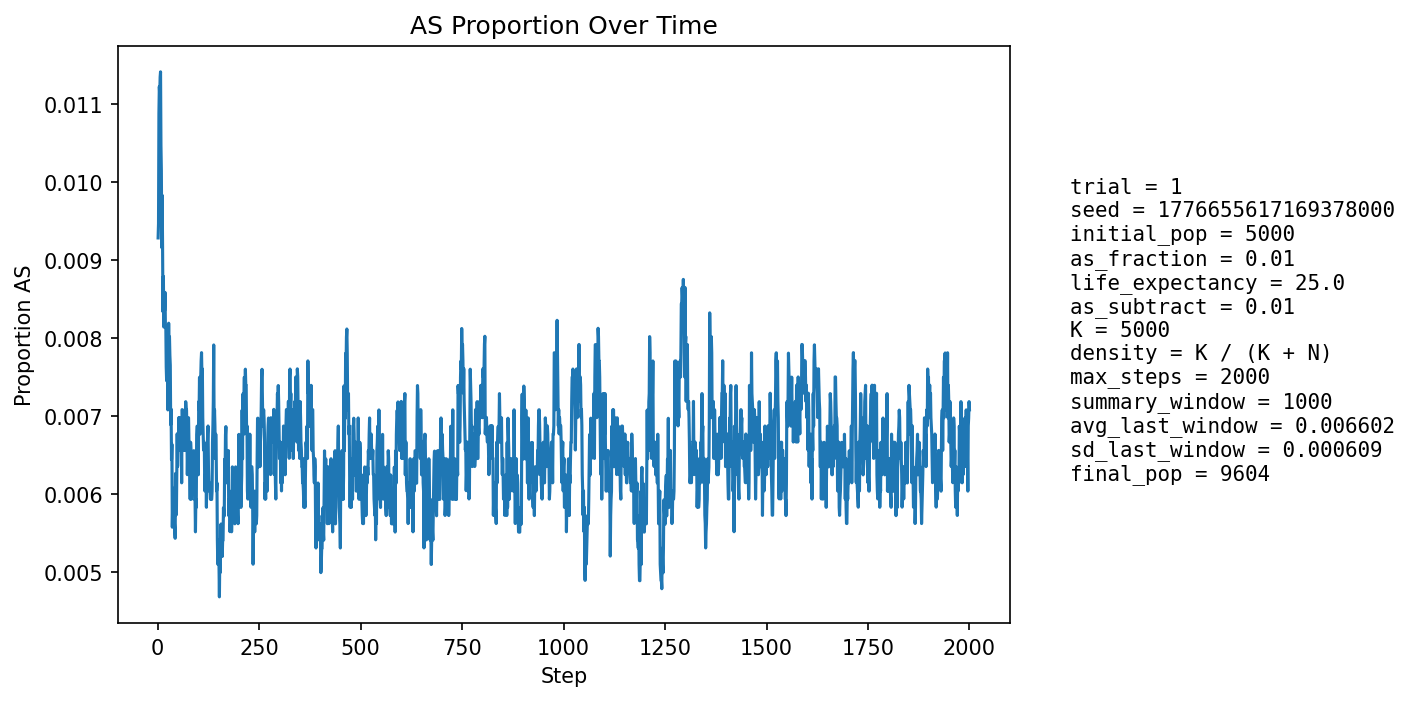

Data behind this chart, as committed beside it:
step, population_size, births, newborn_AA, newborn_AS, newborn_SS, prop_newborn_AA, prop_newborn_AS, prop_newborn_SS, prop_repro_AA, prop_repro_AS, prop_AS_population
1, 5387, 1278, 1270, 8, 0, 0.9937, 0.00626, 0.0, 0.9918, 0.008216, 0.009282
2, 5599, 1246, 1239, 7, 0, 0.9944, 0.005618, 0.0, 0.9907, 0.009274, 0.009466
3, 5792, 1236, 1222, 14, 0, 0.9887, 0.01133, 0.0, 0.9897, 0.01031, 0.01088
4, 5971, 1233, 1218, 15, 0, 0.9878, 0.01217, 0.0, 0.9876, 0.0124, 0.01122
5, 6205, 1304, 1290, 14, 0, 0.9893, 0.01074, 0.0, 0.9885, 0.01153, 0.01112
6, 6436, 1350, 1333, 17, 0, 0.9874, 0.01259, 0.0, 0.9894, 0.01058, 0.01134
7, 6661, 1384, 1367, 17, 0, 0.9877, 0.01228, 0.0, 0.9896, 0.01043, 0.01141
8, 6878, 1409, 1399, 10, 0, 0.9929, 0.007097, 0.0, 0.9894, 0.01065, 0.01047
9, 7098, 1443, 1430, 13, 0, 0.991, 0.009009, 0.0, 0.9895, 0.0105, 0.01014
10, 7316, 1478, 1468, 10, 0, 0.9932, 0.006766, 0.0, 0.9897, 0.01035, 0.009158
11, 7530, 1510, 1490, 20, 0, 0.9868, 0.01325, 0.0, 0.9898, 0.01022, 0.009827
12, 7739, 1539, 1526, 13, 0, 0.9916, 0.008447, 0.0, 0.9909, 0.009077, 0.009174
13, 7917, 1543, 1534, 9, 0, 0.9942, 0.005833, 0.0, 0.9911, 0.008904, 0.008336
14, 8078, 1556, 1539, 17, 0, 0.9891, 0.01093, 0.0, 0.9918, 0.008207, 0.008789
15, 8231, 1576, 1566, 10, 0, 0.9937, 0.006345, 0.0, 0.9913, 0.008734, 0.00814
16, 8376, 1597, 1584, 13, 0, 0.9919, 0.00814, 0.0, 0.9917, 0.008284, 0.008357
17, 8503, 1611, 1596, 15, 0, 0.9907, 0.009311, 0.0, 0.9919, 0.008123, 0.00835
18, 8621, 1622, 1604, 18, 0, 0.9889, 0.0111, 0.0, 0.9916, 0.008446, 0.008584
19, 8729, 1632, 1621, 11, 0, 0.9933, 0.00674, 0.0, 0.9924, 0.007646, 0.008134
20, 8825, 1642, 1628, 14, 0, 0.9915, 0.008526, 0.0, 0.9922, 0.007762, 0.008159
21, 8913, 1651, 1640, 11, 0, 0.9933, 0.006663, 0.0, 0.9921, 0.007886, 0.007629
22, 8992, 1657, 1645, 12, 0, 0.9928, 0.007242, 0.0, 0.992, 0.008023, 0.007451
23, 9062, 1663, 1647, 16, 0, 0.9904, 0.009621, 0.0, 0.9925, 0.007519, 0.007835
24, 9125, 1669, 1654, 15, 0, 0.991, 0.008987, 0.0, 0.9923, 0.007671, 0.007671
25, 9183, 1674, 1666, 8, 0, 0.9952, 0.004779, 0.0, 0.993, 0.006978, 0.007078
26, 9234, 1680, 1662, 18, 0, 0.9893, 0.01071, 0.0, 0.9931, 0.006925, 0.007906
27, 9281, 1684, 1667, 17, 0, 0.9899, 0.0101, 0.0, 0.9927, 0.007301, 0.008189
28, 9318, 1687, 1674, 13, 0, 0.9923, 0.007706, 0.0, 0.9923, 0.007678, 0.007942
29, 9356, 1690, 1675, 15, 0, 0.9911, 0.008876, 0.0, 0.9928, 0.007231, 0.008016
30, 9385, 1693, 1679, 14, 0, 0.9917, 0.008269, 0.0, 0.9924, 0.007612, 0.007778
31, 9412, 1694, 1681, 13, 0, 0.9923, 0.007674, 0.0, 0.9924, 0.00759, 0.00765
32, 9435, 1697, 1691, 6, 0, 0.9965, 0.003536, 0.0, 0.9926, 0.00736, 0.006889
33, 9452, 1698, 1684, 14, 0, 0.9918, 0.008245, 0.0, 0.9922, 0.00775, 0.007088
34, 9471, 1700, 1692, 8, 0, 0.9953, 0.004706, 0.0, 0.9925, 0.007531, 0.006441
35, 9491, 1701, 1689, 12, 0, 0.9929, 0.007055, 0.0, 0.9929, 0.007109, 0.006638
36, 9506, 1703, 1701, 2, 0, 0.9988, 0.001174, 0.0, 0.9935, 0.006483, 0.005575
37, 9516, 1703, 1692, 11, 0, 0.9935, 0.006459, 0.0, 0.9935, 0.006475, 0.005885
38, 9529, 1705, 1696, 9, 0, 0.9947, 0.005279, 0.0, 0.9937, 0.006264, 0.005772
39, 9538, 1706, 1693, 13, 0, 0.9924, 0.00762, 0.0, 0.9935, 0.006456, 0.005976
40, 9548, 1707, 1696, 11, 0, 0.9936, 0.006444, 0.0, 0.9946, 0.005441, 0.006075
41, 9555, 1707, 1700, 7, 0, 0.9959, 0.004101, 0.0, 0.9944, 0.005636, 0.005651
42, 9563, 1709, 1701, 8, 0, 0.9953, 0.004681, 0.0, 0.9944, 0.005629, 0.005542
43, 9571, 1709, 1702, 7, 0, 0.9959, 0.004096, 0.0, 0.9942, 0.005826, 0.005433
44, 9579, 1709, 1694, 15, 0, 0.9912, 0.008777, 0.0, 0.9942, 0.005824, 0.006264
45, 9583, 1710, 1701, 9, 0, 0.9947, 0.005263, 0.0, 0.9942, 0.005817, 0.005948
46, 9590, 1710, 1703, 7, 0, 0.9959, 0.004094, 0.0, 0.9944, 0.005616, 0.005735
47, 9593, 1710, 1698, 12, 0, 0.993, 0.007018, 0.0, 0.9944, 0.00561, 0.006255
48, 9598, 1711, 1696, 15, 0, 0.9912, 0.008767, 0.0, 0.9934, 0.006609, 0.006772
49, 9600, 1711, 1704, 7, 0, 0.9959, 0.004091, 0.0, 0.9934, 0.006605, 0.006354
50, 9599, 1711, 1699, 12, 0, 0.993, 0.007013, 0.0, 0.9936, 0.006405, 0.006563
51, 9601, 1710, 1699, 11, 0, 0.9936, 0.006433, 0.0, 0.9936, 0.006408, 0.006666
52, 9601, 1710, 1695, 15, 0, 0.9912, 0.008772, 0.0, 0.993, 0.007007, 0.006978
53, 9602, 1711, 1702, 9, 0, 0.9947, 0.00526, 0.0, 0.9934, 0.006604, 0.006561
54, 9603, 1711, 1697, 14, 0, 0.9918, 0.008182, 0.0, 0.9934, 0.006604, 0.006977
55, 9603, 1711, 1701, 10, 0, 0.9942, 0.005845, 0.0, 0.9934, 0.006604, 0.006769
56, 9603, 1711, 1701, 10, 0, 0.9942, 0.005845, 0.0, 0.993, 0.007006, 0.00656
57, 9604, 1711, 1700, 11, 0, 0.9936, 0.006429, 0.0, 0.9934, 0.006604, 0.006664
58, 9604, 1711, 1697, 14, 0, 0.9918, 0.008182, 0.0, 0.993, 0.007003, 0.006768
59, 9603, 1711, 1704, 7, 0, 0.9959, 0.004091, 0.0, 0.9934, 0.006603, 0.006144
60, 9603, 1711, 1692, 19, 0, 0.9889, 0.0111, 0.0, 0.9936, 0.006404, 0.007081
... 1,940 more rows
